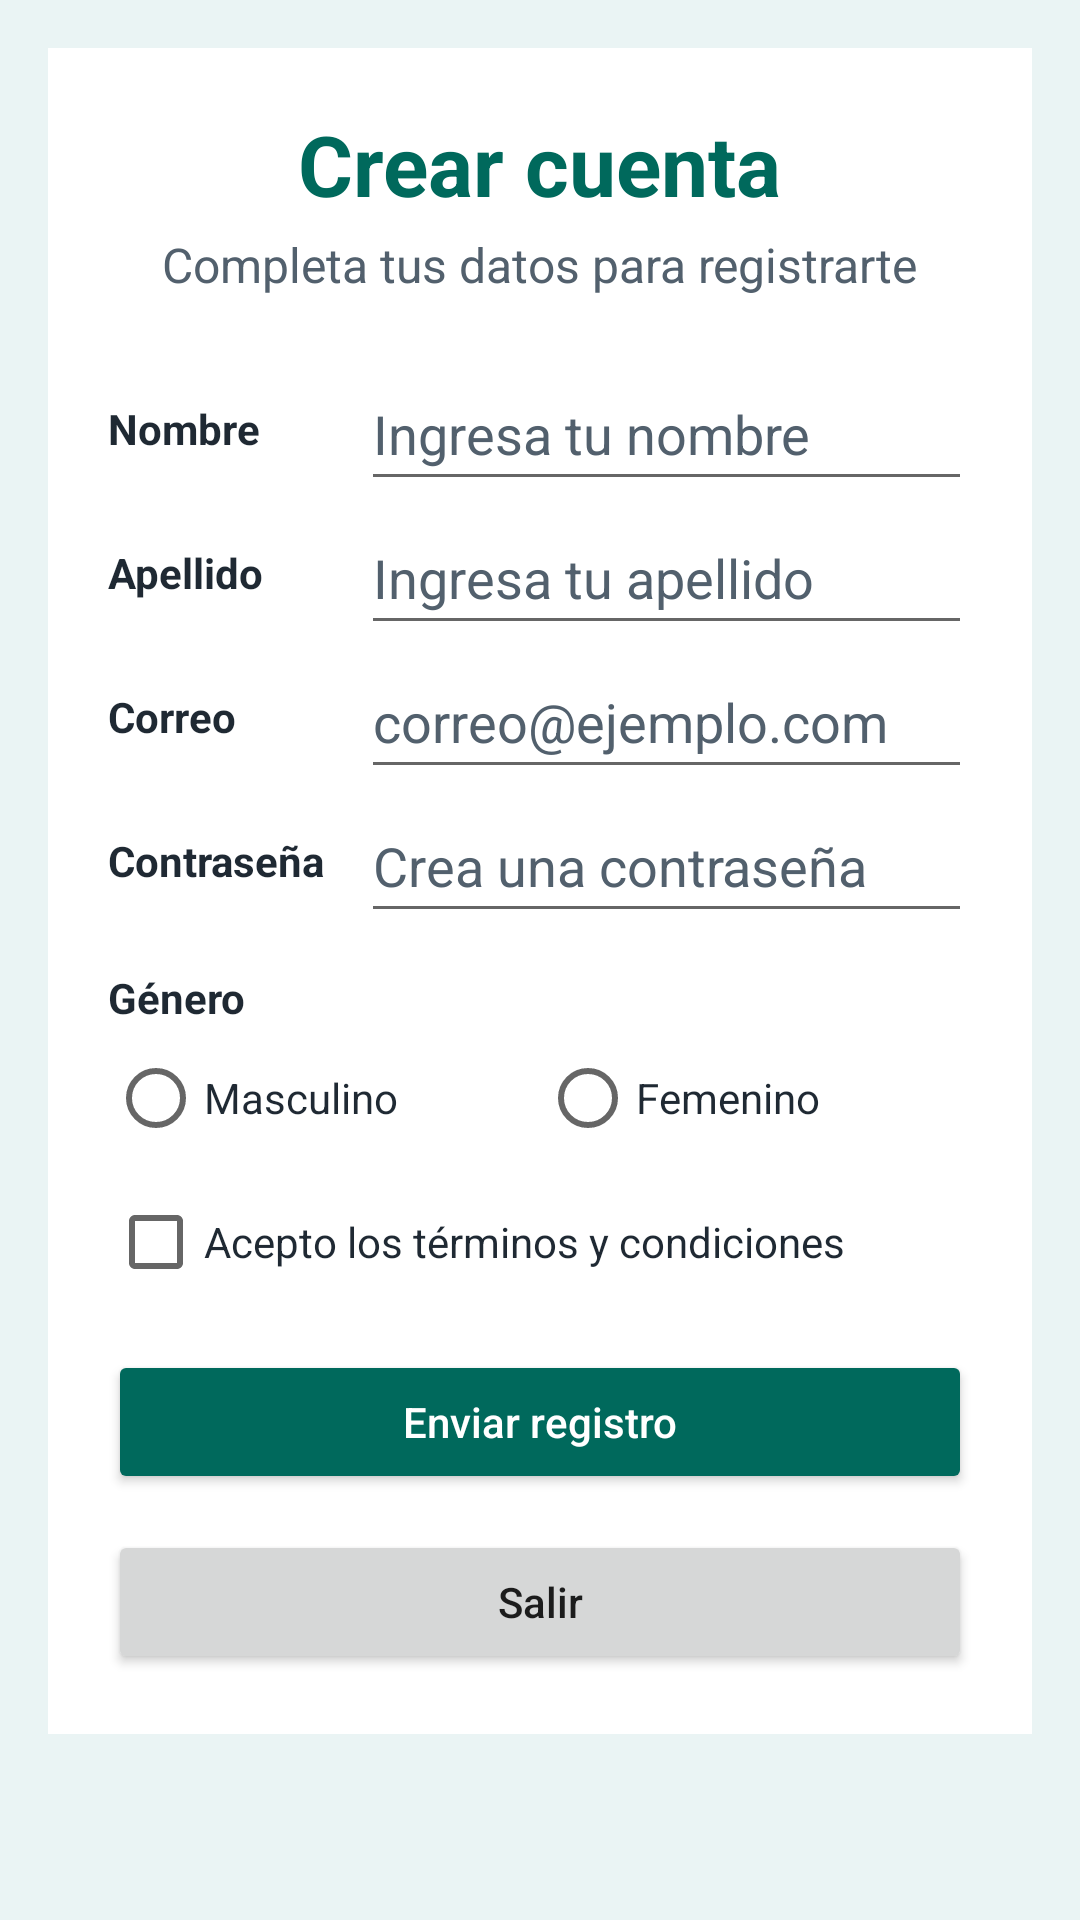

Produce the Android XML layout that renders to this screen, including the resource entries it uses.
<!-- AndroidManifest.xml: application theme Theme.Guia6 -->
<!-- res/layout/activity_registro.xml -->
<?xml version="1.0" encoding="utf-8"?>
<ScrollView xmlns:android="http://schemas.android.com/apk/res/android"
    xmlns:app="http://schemas.android.com/apk/res-auto"
    xmlns:tools="http://schemas.android.com/tools"
    android:id="@+id/main"
    android:layout_width="match_parent"
    android:layout_height="match_parent"
    android:fillViewport="true"
    tools:context=".RegistroActivity">

    <FrameLayout
        android:layout_width="match_parent"
        android:layout_height="wrap_content"
        android:background="@color/registro_fondo"
        android:padding="16dp">

        <androidx.constraintlayout.widget.ConstraintLayout
            android:layout_width="match_parent"
            android:layout_height="wrap_content"
            android:background="@color/registro_superficie"
            android:padding="20dp">

            <TextView
                android:id="@+id/tituloRegistro"
                android:layout_width="wrap_content"
                android:layout_height="wrap_content"
                android:text="@string/crear_cuenta"
                android:textColor="@color/registro_primario"
                android:textSize="28sp"
                android:textStyle="bold"
                app:layout_constraintEnd_toEndOf="parent"
                app:layout_constraintStart_toStartOf="parent"
                app:layout_constraintTop_toTopOf="parent" />

            <TextView
                android:id="@+id/subtituloRegistro"
                android:layout_width="wrap_content"
                android:layout_height="wrap_content"
                android:layout_marginTop="4dp"
                android:text="@string/completa_datos"
                android:textColor="@color/registro_texto_secundario"
                android:textSize="16sp"
                app:layout_constraintEnd_toEndOf="parent"
                app:layout_constraintStart_toStartOf="parent"
                app:layout_constraintTop_toBottomOf="@id/tituloRegistro" />

            <LinearLayout
                android:id="@+id/contenedorFormulario"
                android:layout_width="0dp"
                android:layout_height="wrap_content"
                android:layout_marginTop="20dp"
                android:orientation="vertical"
                app:layout_constraintEnd_toEndOf="parent"
                app:layout_constraintStart_toStartOf="parent"
                app:layout_constraintTop_toBottomOf="@id/subtituloRegistro">

                <TableLayout
                    android:layout_width="match_parent"
                    android:layout_height="wrap_content"
                    android:shrinkColumns="1"
                    android:stretchColumns="1">

                    <TableRow>

                        <TextView
                            style="@style/RegistroEtiqueta"
                            android:text="@string/nombre" />

                        <EditText
                            android:id="@+id/inputNombreRegistro"
                            style="@style/RegistroCampo"
                            android:autofillHints="personGivenName"
                            android:hint="@string/ingresa_nombre"
                            android:inputType="textPersonName" />
                    </TableRow>

                    <TableRow>

                        <TextView
                            style="@style/RegistroEtiqueta"
                            android:text="@string/apellido" />

                        <EditText
                            android:id="@+id/inputApellidoRegistro"
                            style="@style/RegistroCampo"
                            android:autofillHints="personFamilyName"
                            android:hint="@string/ingresa_apellido"
                            android:inputType="textPersonName" />
                    </TableRow>

                    <TableRow>

                        <TextView
                            style="@style/RegistroEtiqueta"
                            android:text="@string/correo_electronico" />

                        <EditText
                            android:id="@+id/inputCorreoRegistro"
                            style="@style/RegistroCampo"
                            android:autofillHints="emailAddress"
                            android:hint="@string/ingresa_correo"
                            android:inputType="textEmailAddress" />
                    </TableRow>

                    <TableRow>

                        <TextView
                            style="@style/RegistroEtiqueta"
                            android:text="@string/contrasena" />

                        <EditText
                            android:id="@+id/inputContrasenaRegistro"
                            style="@style/RegistroCampo"
                            android:autofillHints="newPassword"
                            android:hint="@string/ingresa_contrasena"
                            android:inputType="textPassword" />
                    </TableRow>

                </TableLayout>

                <TextView
                    android:layout_width="wrap_content"
                    android:layout_height="wrap_content"
                    android:layout_marginTop="12dp"
                    android:text="@string/genero"
                    android:textColor="@color/registro_texto"
                    android:textStyle="bold" />

                <RadioGroup
                    android:id="@+id/grupoGenero"
                    android:layout_width="match_parent"
                    android:layout_height="wrap_content"
                    android:orientation="horizontal">

                    <RadioButton
                        android:id="@+id/generoMasculino"
                        android:layout_width="0dp"
                        android:layout_height="wrap_content"
                        android:layout_weight="1"
                        android:minHeight="48dp"
                        android:text="@string/masculino"
                        android:textColor="@color/registro_texto" />

                    <RadioButton
                        android:id="@+id/generoFemenino"
                        android:layout_width="0dp"
                        android:layout_height="wrap_content"
                        android:layout_weight="1"
                        android:minHeight="48dp"
                        android:text="@string/femenino"
                        android:textColor="@color/registro_texto" />
                </RadioGroup>

                <CheckBox
                    android:id="@+id/aceptarTerminos"
                    android:layout_width="match_parent"
                    android:layout_height="wrap_content"
                    android:minHeight="48dp"
                    android:text="@string/aceptar_terminos"
                    android:textColor="@color/registro_texto" />

                <Button
                    android:id="@+id/botonRegistrar"
                    android:layout_width="match_parent"
                    android:layout_height="wrap_content"
                    android:layout_marginTop="12dp"
                    android:backgroundTint="@color/registro_primario"
                    android:minHeight="48dp"
                    android:text="@string/registrarse"
                    android:textAllCaps="false"
                    android:textColor="@android:color/white" />

                <Button
                    android:id="@+id/btnSalirRegistro"
                    android:layout_width="match_parent"
                    android:layout_height="wrap_content"
                    android:layout_marginTop="12dp"
                    android:minHeight="48dp"
                    android:text="@string/salir"
                    android:textAllCaps="false" />

            </LinearLayout>

        </androidx.constraintlayout.widget.ConstraintLayout>

    </FrameLayout>

</ScrollView>
<!-- resources referenced by this layout -->
<resources>
  <color name="registro_fondo">#FFEAF4F4</color>
  <color name="registro_primario">#FF00695C</color>
  <color name="registro_superficie">#FFFFFFFF</color>
  <color name="registro_texto">#FF1F2933</color>
  <color name="registro_texto_secundario">#FF52606D</color>
  <string name="aceptar_terminos">Acepto los términos y condiciones</string>
  <string name="apellido">Apellido</string>
  <string name="completa_datos">Completa tus datos para registrarte</string>
  <string name="contrasena">Contraseña</string>
  <string name="correo_electronico">Correo</string>
  <string name="crear_cuenta">Crear cuenta</string>
  <string name="femenino">Femenino</string>
  <string name="genero">Género</string>
  <string name="ingresa_apellido">Ingresa tu apellido</string>
  <string name="ingresa_contrasena">Crea una contraseña</string>
  <string name="ingresa_correo">correo@ejemplo.com</string>
  <string name="ingresa_nombre">Ingresa tu nombre</string>
  <string name="masculino">Masculino</string>
  <string name="nombre">Nombre</string>
  <string name="registrarse">Enviar registro</string>
  <string name="salir">Salir</string>
  <style name="RegistroCampo" parent="Widget.AppCompat.EditText">
          <item name="android:layout_width">match_parent</item>
          <item name="android:layout_height">wrap_content</item>
          <item name="android:minHeight">48dp</item>
          <item name="android:textColor">@color/registro_texto</item>
          <item name="android:textColorHint">@color/registro_texto_secundario</item>
      </style>
  <style name="RegistroEtiqueta" parent="TextAppearance.AppCompat.Body1">
          <item name="android:layout_width">wrap_content</item>
          <item name="android:layout_height">wrap_content</item>
          <item name="android:layout_gravity">center_vertical</item>
          <item name="android:paddingEnd">12dp</item>
          <item name="android:textColor">@color/registro_texto</item>
          <item name="android:textStyle">bold</item>
      </style>
  <style name="Theme.Guia6" parent="Base.Theme.Guia6" />
  <style name="Base.Theme.Guia6" parent="Theme.MaterialComponents.DayNight.DarkActionBar">
          <item name="colorPrimary">@color/purple_500</item>
          <item name="colorPrimaryVariant">@color/purple_700</item>
          <item name="colorOnPrimary">@color/white</item>
          <item name="colorSecondary">@color/teal_200</item>
          <item name="colorSecondaryVariant">@color/teal_700</item>
          <item name="colorOnSecondary">@color/black</item>
          <item name="android:statusBarColor">?attr/colorPrimaryVariant</item>
      </style>
  <color name="purple_500">#FF6200EE</color>
  <color name="purple_700">#FF3700B3</color>
  <color name="white">#FFFFFFFF</color>
  <color name="teal_200">#FF03DAC5</color>
  <color name="teal_700">#FF018786</color>
  <color name="black">#FF000000</color>
</resources>
